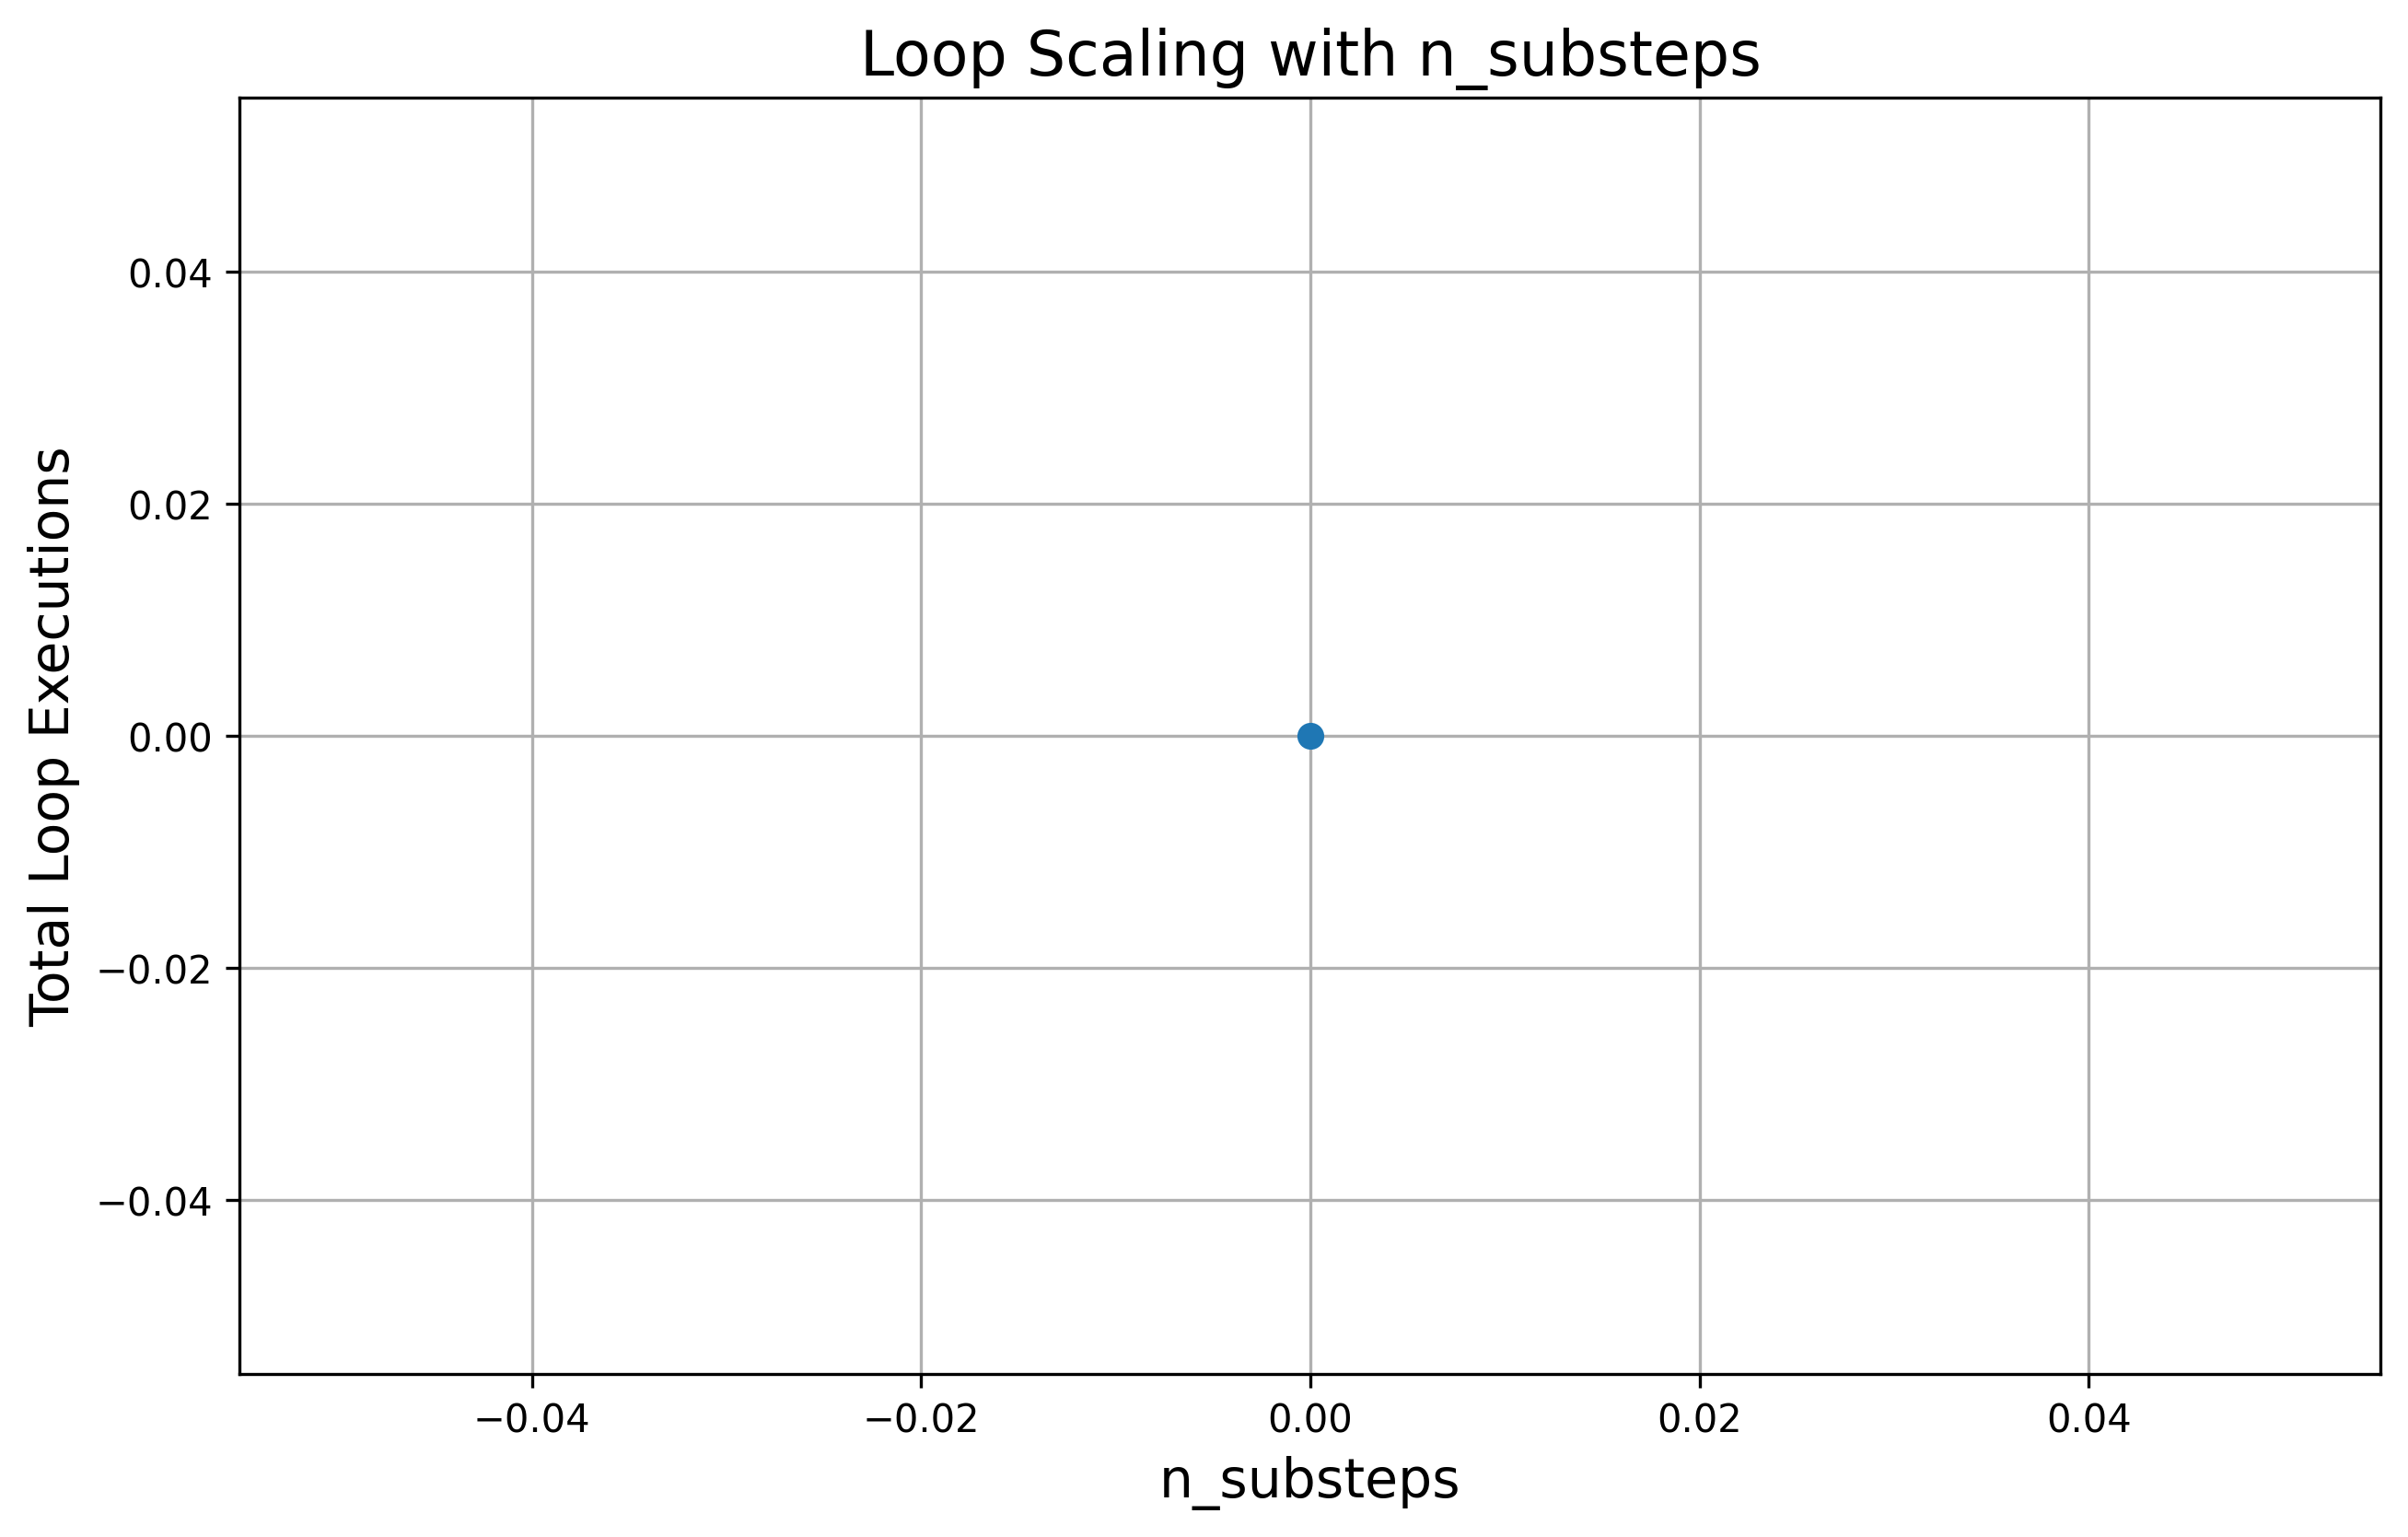

Source data for this figure (header and first rows):
n_substeps, timesteps, total_loops
0, 0, 0
